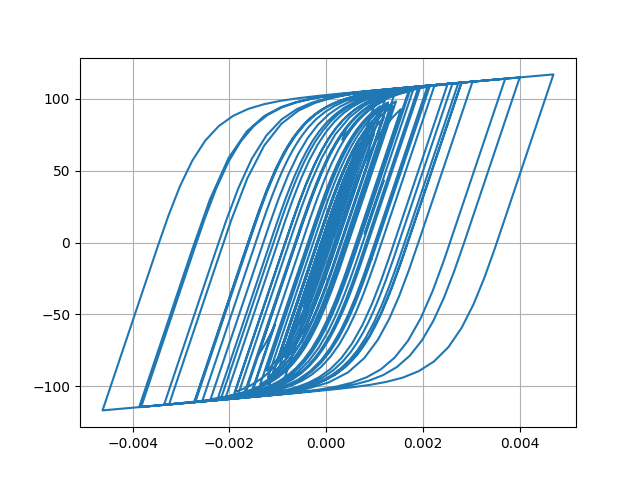

The data file committed next to this chart (first rows):
Desplacment, Force
0.0, 0.0
1.761921494996822e-06, 0.1762
6.349120454232571e-06, 0.6349
1.2589817895837721e-05, 1.259
1.966097353178226e-05, 1.966
2.6990395759355786e-05, 2.698
3.418137640263551e-05, 3.417
4.1000959648472064e-05, 4.098
4.715522868159168e-05, 4.713
5.2418581904753724e-05, 5.238
5.673500815136149e-05, 5.668
6.013211418270436e-05, 6.007
6.265960331433599e-05, 6.259
6.45211552660436e-05, 6.444
6.627233017156682e-05, 6.619
6.839718734989146e-05, 6.831
7.107426558330512e-05, 7.097
7.421541675424202e-05, 7.41
7.76088447419368e-05, 7.747
8.090514175764441e-05, 8.075
8.338256451283917e-05, 8.322
8.449650717043545e-05, 8.432
8.398630215956039e-05, 8.381
8.179908685300258e-05, 8.163
7.779839619381917e-05, 7.763
7.19923773683402e-05, 7.182
6.500121491326624e-05, 6.483
5.74977716297256e-05, 5.733
5.02178332106796e-05, 5.005
4.356653799610274e-05, 4.339
3.733632268613192e-05, 3.716
3.110823849171969e-05, 3.094
2.4634420185921015e-05, 2.446
1.759510604463239e-05, 1.742
9.337892682608432e-06, 0.9165
-8.487339544388046e-07, -0.1021
-1.3927908985455218e-05, -1.41
-3.0444812441464888e-05, -3.061
-5.025103859859708e-05, -5.039
-7.264547090547272e-05, -7.271
-9.634285733140749e-05, -9.626
-0.0001201, -11.98
-0.0001431, -14.25
-0.0001646, -16.35
-0.0001831, -18.15
-0.0001975, -19.55
-0.0002073, -20.49
-0.0002128, -21.02
-0.0002162, -21.35
-0.0002197, -21.68
-0.0002247, -22.17
-0.0002318, -22.84
-0.0002403, -23.65
-0.0002493, -24.51
-0.0002586, -25.39
-0.0002679, -26.27
-0.0002769, -27.11
-0.0002852, -27.89
-0.0002927, -28.59
-0.0002992, -29.19
... 2,941 more rows
